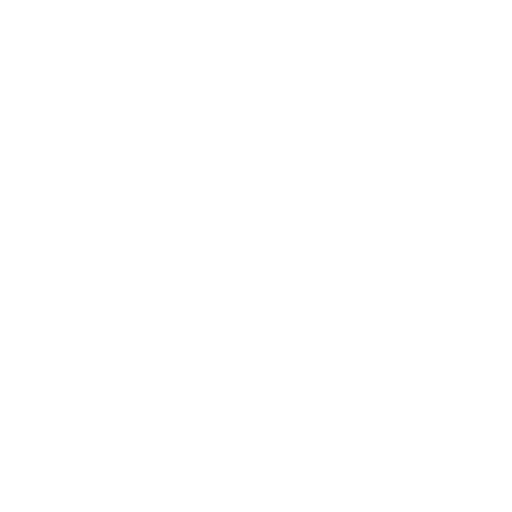
t = 0.00 s
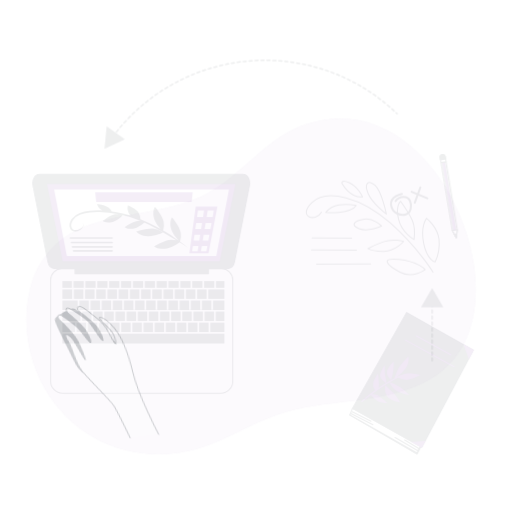
t = 0.15 s
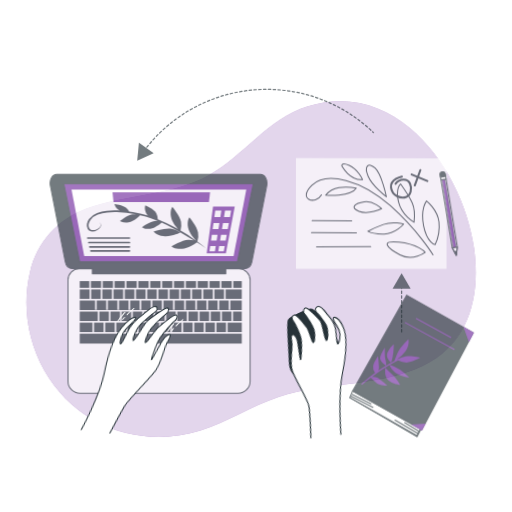
t = 0.45 s
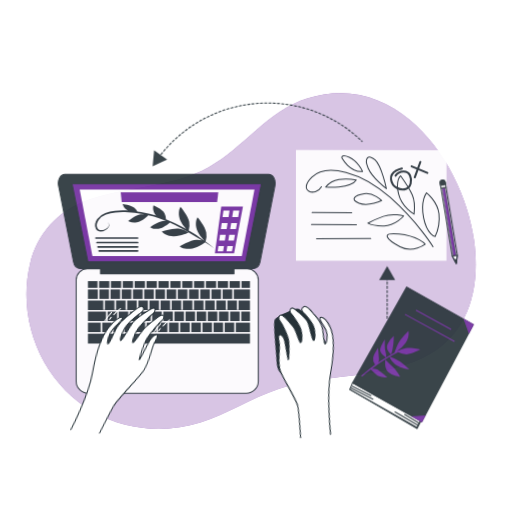
t = 0.60 s
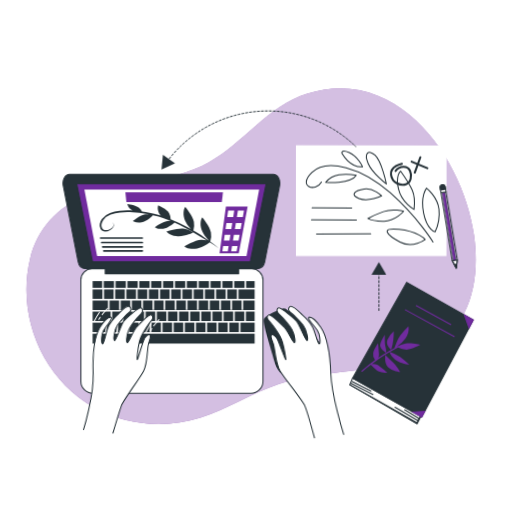
t = 0.80 s
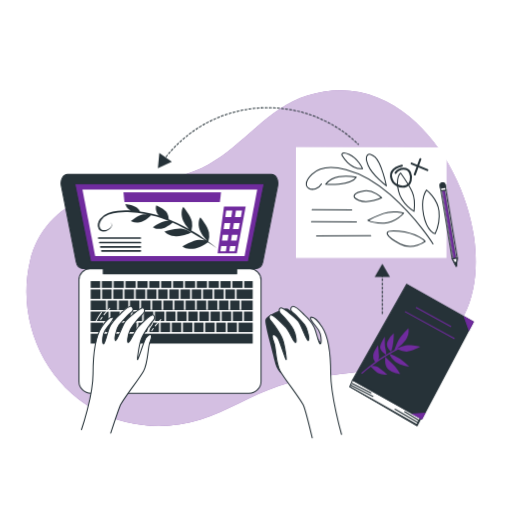
t = 1.00 s

The animated SVG that drew these frames (rendered in a browser with its animation timeline set to each time). Animation: 5 CSS @keyframes rules; one cycle of 1.00 s.

<svg id="freepik_stories-creation-process" class="animated" xmlns="http://www.w3.org/2000/svg" viewBox="0 0 500 500" version="1.1" xmlnsxlink="http://www.w3.org/1999/xlink" xmlnssvgjs="http://svgjs.com/svgjs"><style>svg#freepik_stories-creation-process:not(.animated) .animable {opacity: 0;}svg#freepik_stories-creation-process.animated #freepik--background-simple--inject-41 {animation: 1s 1 forwards cubic-bezier(.36,-0.01,.5,1.38) slideUp;animation-delay: 0s;}svg#freepik_stories-creation-process.animated #freepik--Sketch--inject-41 {animation: 1s 1 forwards cubic-bezier(.36,-0.01,.5,1.38) slideUp;animation-delay: 0s;}svg#freepik_stories-creation-process.animated #freepik--Pencil--inject-41 {animation: 1s 1 forwards cubic-bezier(.36,-0.01,.5,1.38) slideDown;animation-delay: 0s;}svg#freepik_stories-creation-process.animated #freepik--Device--inject-41 {animation: 1s 1 forwards cubic-bezier(.36,-0.01,.5,1.38) slideLeft;animation-delay: 0s;}svg#freepik_stories-creation-process.animated #freepik--Book--inject-41 {animation: 1s 1 forwards cubic-bezier(.36,-0.01,.5,1.38) slideUp;animation-delay: 0s;}svg#freepik_stories-creation-process.animated #freepik--right-hand--inject-41 {animation: 1s 1 forwards cubic-bezier(.36,-0.01,.5,1.38) lightSpeedLeft;animation-delay: 0s;}svg#freepik_stories-creation-process.animated #freepik--left-hand--inject-41 {animation: 1s 1 forwards cubic-bezier(.36,-0.01,.5,1.38) lightSpeedLeft;animation-delay: 0s;}svg#freepik_stories-creation-process.animated #freepik--Arrows--inject-41 {animation: 1s 1 forwards cubic-bezier(.36,-0.01,.5,1.38) zoomOut;animation-delay: 0s;}            @keyframes slideUp {                0% {                    opacity: 0;                    transform: translateY(30px);                }                100% {                    opacity: 1;                    transform: inherit;                }            }                    @keyframes slideDown {                0% {                    opacity: 0;                    transform: translateY(-30px);                }                100% {                    opacity: 1;                    transform: translateY(0);                }            }                    @keyframes slideLeft {                0% {                    opacity: 0;                    transform: translateX(-30px);                }                100% {                    opacity: 1;                    transform: translateX(0);                }            }                    @keyframes lightSpeedLeft {              from {                transform: translate3d(-50%, 0, 0) skewX(20deg);                opacity: 0;              }              60% {                transform: skewX(-10deg);                opacity: 1;              }              80% {                transform: skewX(2deg);              }              to {                opacity: 1;                transform: translate3d(0, 0, 0);              }            }                    @keyframes zoomOut {                0% {                    opacity: 0;                    transform: scale(1.5);                }                100% {                    opacity: 1;                    transform: scale(1);                }            }        </style><g id="freepik--background-simple--inject-41" class="animable" style="transform-origin: 245.204px 252.137px;"><path d="M399.93,114.08c-26.79-22.14-60.83-33-100-20.68-38.71,12.14-61.68,48-96.05,67.08-36.57,20.31-81.24,18.23-120.1,32.86C56.31,203.68,36.17,226,29.35,254.64,16,310.67,41.23,371.42,91.72,399.77c31.48,17.68,69.68,20.88,104,9.92,26.32-8.42,49.94-23.87,76.2-32.74,45.61-15.41,96.47-9.15,140.6-30.21,46.71-22.28,56.64-69.66,50.39-115C457.18,190.55,434.65,142.79,399.93,114.08Z" style="fill: rgb(112, 43, 158); transform-origin: 245.204px 252.137px;" id="el8ilgpvb0gj9" class="animable"></path><g id="elu069dx6p7al"><path d="M399.93,114.08c-26.79-22.14-60.83-33-100-20.68-38.71,12.14-61.68,48-96.05,67.08-36.57,20.31-81.24,18.23-120.1,32.86C56.31,203.68,36.17,226,29.35,254.64,16,310.67,41.23,371.42,91.72,399.77c31.48,17.68,69.68,20.88,104,9.92,26.32-8.42,49.94-23.87,76.2-32.74,45.61-15.41,96.47-9.15,140.6-30.21,46.71-22.28,56.64-69.66,50.39-115C457.18,190.55,434.65,142.79,399.93,114.08Z" style="fill: rgb(255, 255, 255); opacity: 0.7; transform-origin: 245.204px 252.137px;" class="animable"></path></g></g><g id="freepik--Sketch--inject-41" class="animable" style="transform-origin: 362.51px 197.86px;"><g id="eltro5xriux5k"><rect x="308.47" y="124.33" width="108.08" height="147.06" style="fill: rgb(255, 255, 255); transform-origin: 362.51px 197.86px; transform: rotate(90.03deg);" class="animable"></rect></g><path d="M415.28,235.73s-6.74-8-25.68-10-11.66,5.76,1,12.48S415.28,235.73,415.28,235.73Z" style="fill: rgb(255, 255, 255); stroke: rgb(38, 50, 56); stroke-linecap: round; stroke-linejoin: round; transform-origin: 396.666px 233.038px;" id="eliaqpelin0d" class="animable"></path><path d="M413.66,210c-3.4-16.56,2.82-24.45,2.82-24.45s10.69,8.2,12.19,20.45a41.9,41.9,0,0,1-3.76,22.29S417.06,226.56,413.66,210Z" style="fill: rgb(255, 255, 255); stroke: rgb(38, 50, 56); stroke-linecap: round; stroke-linejoin: round; transform-origin: 420.774px 206.92px;" id="el9cm3nj3n8sw" class="animable"></path><path d="M404.32,206.35s-11.84-6.41-15.14-19.8,1.95-17.62,1.95-17.62,8.4,11.79,11.48,18.82S404.32,206.35,404.32,206.35Z" style="fill: rgb(255, 255, 255); stroke: rgb(38, 50, 56); stroke-linecap: round; stroke-linejoin: round; transform-origin: 396.357px 187.64px;" id="elx6hnuryevei" class="animable"></path><path d="M394.18,208.22s-10.42-3.17-19.85.33a123,123,0,0,0-15.15,6.64s5.15,2.91,16,2.66S394.18,208.22,394.18,208.22Z" style="fill: rgb(255, 255, 255); stroke: rgb(38, 50, 56); stroke-linecap: round; stroke-linejoin: round; transform-origin: 376.68px 212.385px;" id="el1a0i6oe1vbc" class="animable"></path><path d="M422.82,238.22s-14.16-23.45-41.75-48.11-62-34.06-76.48-20,3.5,19.75,9.31,9.46" style="fill: none; stroke: rgb(38, 50, 56); stroke-linecap: round; stroke-linejoin: round; transform-origin: 360.95px 200.885px;" id="el06imwkt0bjzn" class="animable"></path><path d="M377.27,181.46s-13.5-10.2-17.77-19.94.19-14.27,6.75-8.12S377.27,181.46,377.27,181.46Z" style="fill: none; stroke: rgb(38, 50, 56); stroke-linecap: round; stroke-linejoin: round; transform-origin: 367.545px 166.028px;" id="el0powrjhpdy7" class="animable"></path><path d="M372.72,193.13s-8.06-8.08-17.12-6.68-14.3,5.63-5,9.27S372.72,193.13,372.72,193.13Z" style="fill: none; stroke: rgb(38, 50, 56); stroke-linecap: round; stroke-linejoin: round; transform-origin: 359.213px 191.574px;" id="elb1fesgchnkr" class="animable"></path><line x1="304.76" y1="204.7" x2="343.44" y2="204.99" style="fill: none; stroke: rgb(38, 50, 56); stroke-linecap: round; stroke-linejoin: round; transform-origin: 324.1px 204.845px;" id="el2mo2g6cvh8" class="animable"></line><line x1="304.17" y1="216.47" x2="348.04" y2="216.78" style="fill: none; stroke: rgb(38, 50, 56); stroke-linecap: round; stroke-linejoin: round; transform-origin: 326.105px 216.625px;" id="el92yqk0zk6g" class="animable"></line><line x1="309.13" y1="230.41" x2="362" y2="230.23" style="fill: none; stroke: rgb(38, 50, 56); stroke-linecap: round; stroke-linejoin: round; transform-origin: 335.565px 230.32px;" id="eljws7imwbgf9" class="animable"></line><path d="M347.87,173.12a47,47,0,0,0-16.95-.61A21.11,21.11,0,0,0,318,179.88S342.48,181.82,347.87,173.12Z" style="fill: none; stroke: rgb(38, 50, 56); stroke-linecap: round; stroke-linejoin: round; transform-origin: 332.935px 176.039px;" id="el1reamc6grfci" class="animable"></path><path d="M354,164.7s-4.45-10.14-13-13.87-7.12.82-7.12.82S341.86,166,354,164.7Z" style="fill: none; stroke: rgb(38, 50, 56); stroke-linecap: round; stroke-linejoin: round; transform-origin: 343.895px 157.072px;" id="elz4twj72qpfg" class="animable"></path><path d="M392.45,161.72s-11.53,2.34-10.61,10.67,9.75,11,14.53,9.46,6.23-8.2,4-13.24-10-5.42-14.11.19" style="fill: none; stroke: rgb(38, 50, 56); stroke-linecap: round; stroke-linejoin: round; stroke-width: 2px; transform-origin: 391.591px 171.992px;" id="eli7v3sb5q1qs" class="animable"></path><line x1="410.46" y1="155.46" x2="405" y2="170.41" style="fill: none; stroke: rgb(38, 50, 56); stroke-linecap: round; stroke-linejoin: round; stroke-width: 2px; transform-origin: 407.73px 162.935px;" id="elualywv3v1r" class="animable"></line><line x1="401.96" y1="159.74" x2="417.31" y2="166.11" style="fill: none; stroke: rgb(38, 50, 56); stroke-linecap: round; stroke-linejoin: round; stroke-width: 2px; transform-origin: 409.635px 162.925px;" id="elqltggcv6ubm" class="animable"></line></g><g id="freepik--Pencil--inject-41" class="animable" style="transform-origin: 438.218px 219.238px;"><polygon points="446.67 251.93 445.57 260.06 441.66 252.76 430.62 186.31 435.63 185.48 446.67 251.93" style="fill: rgb(255, 255, 255); stroke: rgb(38, 50, 56); stroke-linecap: round; stroke-linejoin: round; transform-origin: 438.645px 222.77px;" id="el10dsgu3yd7e9" class="animable"></polygon><g id="elsa2lu2f0vu"><rect x="437.26" y="185.44" width="2.77" height="67.36" style="fill: rgb(112, 43, 158); stroke: rgb(38, 50, 56); stroke-linecap: round; stroke-linejoin: round; stroke-width: 0.5px; transform-origin: 438.645px 219.12px; transform: rotate(-9.43deg);" class="animable"></rect></g><polygon points="446.66 251.94 441.67 252.77 445.57 260.06 446.66 251.94" style="fill: none; stroke: rgb(38, 50, 56); stroke-linecap: round; stroke-linejoin: round; transform-origin: 444.165px 256px;" id="elmyxe11dyouk" class="animable"></polygon><polygon points="443.62 256.41 445.57 260.06 446.12 256 443.62 256.41" style="fill: rgb(38, 50, 56); stroke: rgb(38, 50, 56); stroke-linecap: round; stroke-linejoin: round; transform-origin: 444.87px 258.03px;" id="els5n2e73xri" class="animable"></polygon><path d="M431.89,178.45h0a2.54,2.54,0,0,0-2.09,2.92l.82,4.94,5-.83-.82-4.94A2.54,2.54,0,0,0,431.89,178.45Z" style="fill: rgb(255, 255, 255); stroke: rgb(38, 50, 56); stroke-linecap: round; stroke-linejoin: round; transform-origin: 432.693px 182.364px;" id="el6b5k3dvbqge" class="animable"></path><path d="M431.89,178.45h0a2.54,2.54,0,0,0-2.09,2.92l.4,2.36,5-.83-.39-2.36A2.54,2.54,0,0,0,431.89,178.45Z" style="fill: rgb(38, 50, 56); stroke: rgb(38, 50, 56); stroke-linecap: round; stroke-linejoin: round; transform-origin: 432.483px 181.073px;" id="el6p1mprqj91l" class="animable"></path></g><g id="freepik--Device--inject-41" class="animable" style="transform-origin: 165.525px 277.15px;"><path d="M87.74,262.58H244.23a10.67,10.67,0,0,1,10.67,10.67v99.08A11.67,11.67,0,0,1,243.22,384H88.74a11.67,11.67,0,0,1-11.67-11.67V273.24A10.67,10.67,0,0,1,87.74,262.58Z" style="fill: rgb(255, 255, 255); stroke: rgb(38, 50, 56); stroke-linecap: round; stroke-linejoin: round; transform-origin: 165.985px 323.29px;" id="ele6aq0krk36" class="animable"></path><rect x="134.19" y="274.53" width="10.01" height="6.58" style="fill: rgb(38, 50, 56); transform-origin: 139.195px 277.82px;" id="el3f8sm4h9np4" class="animable"></rect><rect x="102.48" y="315.09" width="9.29" height="9.22" style="fill: rgb(38, 50, 56); transform-origin: 107.125px 319.7px;" id="elvtgg2jvivzg" class="animable"></rect><rect x="143.46" y="282.68" width="9.36" height="9.22" style="fill: rgb(38, 50, 56); transform-origin: 148.14px 287.29px;" id="elcbfkpoxfufg" class="animable"></rect><rect x="122.6" y="274.53" width="10.01" height="6.58" style="fill: rgb(38, 50, 56); transform-origin: 127.605px 277.82px;" id="elxhpwwn79ave" class="animable"></rect><rect x="154.41" y="282.68" width="9.36" height="9.22" style="fill: rgb(38, 50, 56); transform-origin: 159.09px 287.29px;" id="elfo1cfqqanyu" class="animable"></rect><rect x="145.78" y="274.53" width="10.01" height="6.58" style="fill: rgb(38, 50, 56); transform-origin: 150.785px 277.82px;" id="eltkr9g8boum" class="animable"></rect><rect x="88.55" y="304.28" width="17.61" height="9.22" style="fill: rgb(38, 50, 56); transform-origin: 97.355px 308.89px;" id="elhchg6jw79i" class="animable"></rect><rect x="121.57" y="282.68" width="9.36" height="9.22" style="fill: rgb(38, 50, 56); transform-origin: 126.25px 287.29px;" id="elyzvpo19kfui" class="animable"></rect><rect x="88.55" y="315.09" width="12.35" height="9.22" style="fill: rgb(38, 50, 56); transform-origin: 94.725px 319.7px;" id="elnirsz9zl7gm" class="animable"></rect><rect x="157.38" y="274.53" width="10.01" height="6.58" style="fill: rgb(38, 50, 56); transform-origin: 162.385px 277.82px;" id="eliqjydw8voto" class="animable"></rect><rect x="99.68" y="282.68" width="9.36" height="9.22" style="fill: rgb(38, 50, 56); transform-origin: 104.36px 287.29px;" id="elm0fthalb7z" class="animable"></rect><rect x="99.42" y="274.53" width="10.01" height="6.58" style="fill: rgb(38, 50, 56); transform-origin: 104.425px 277.82px;" id="el0rlhd0e9ef5h" class="animable"></rect><rect x="111.01" y="274.53" width="10.01" height="6.58" style="fill: rgb(38, 50, 56); transform-origin: 116.015px 277.82px;" id="elalkcb4jcb0b" class="animable"></rect><rect x="110.63" y="282.68" width="9.36" height="9.22" style="fill: rgb(38, 50, 56); transform-origin: 115.31px 287.29px;" id="el1477f3l7s4f" class="animable"></rect><rect x="132.52" y="282.68" width="9.36" height="9.22" style="fill: rgb(38, 50, 56); transform-origin: 137.2px 287.29px;" id="elmez9clvmtqe" class="animable"></rect><rect x="203.74" y="274.53" width="10.01" height="6.58" style="fill: rgb(38, 50, 56); transform-origin: 208.745px 277.82px;" id="elak8yzib3t2" class="animable"></rect><rect x="215.33" y="274.53" width="10.01" height="6.58" style="fill: rgb(38, 50, 56); transform-origin: 220.335px 277.82px;" id="elcj9occaoxu" class="animable"></rect><rect x="209.14" y="282.68" width="9.36" height="9.22" style="fill: rgb(38, 50, 56); transform-origin: 213.82px 287.29px;" id="elv2fx0q7hg6j" class="animable"></rect><rect x="220.08" y="282.68" width="9.36" height="9.22" style="fill: rgb(38, 50, 56); transform-origin: 224.76px 287.29px;" id="ell936kdtyt6h" class="animable"></rect><rect x="232.98" y="315.09" width="13.79" height="9.22" style="fill: rgb(38, 50, 56); transform-origin: 239.875px 319.7px;" id="ell9n7xr7qs3" class="animable"></rect><rect x="226.92" y="274.53" width="10.01" height="6.58" style="fill: rgb(38, 50, 56); transform-origin: 231.925px 277.82px;" id="el3dzexbx0xoh" class="animable"></rect><rect x="88.55" y="282.68" width="9.56" height="9.22" style="fill: rgb(38, 50, 56); transform-origin: 93.33px 287.29px;" id="elfhwywasxfwn" class="animable"></rect><rect x="168.97" y="274.53" width="10.01" height="6.58" style="fill: rgb(38, 50, 56); transform-origin: 173.975px 277.82px;" id="elrietnkoudl8" class="animable"></rect><rect x="180.56" y="274.53" width="10.01" height="6.58" style="fill: rgb(38, 50, 56); transform-origin: 185.565px 277.82px;" id="elbmvwhwcdj3b" class="animable"></rect><rect x="176.3" y="282.68" width="9.36" height="9.22" style="fill: rgb(38, 50, 56); transform-origin: 180.98px 287.29px;" id="elhrjk84gouap" class="animable"></rect><rect x="198.19" y="282.68" width="9.36" height="9.22" style="fill: rgb(38, 50, 56); transform-origin: 202.87px 287.29px;" id="elnll2rshq0qa" class="animable"></rect><rect x="165.36" y="282.68" width="9.36" height="9.22" style="fill: rgb(38, 50, 56); transform-origin: 170.04px 287.29px;" id="elvwbhdkb0j3" class="animable"></rect><rect x="187.25" y="282.68" width="9.36" height="9.22" style="fill: rgb(38, 50, 56); transform-origin: 191.93px 287.29px;" id="el7zc6wqip7ov" class="animable"></rect><rect x="192.15" y="274.53" width="10.01" height="6.58" style="fill: rgb(38, 50, 56); transform-origin: 197.155px 277.82px;" id="elfiq3g0kae9" class="animable"></rect><rect x="178.6" y="315.09" width="9.29" height="9.22" style="fill: rgb(38, 50, 56); transform-origin: 183.245px 319.7px;" id="eljb0dow8z298" class="animable"></rect><rect x="227.36" y="304.28" width="9.29" height="9.22" style="fill: rgb(38, 50, 56); transform-origin: 232.005px 308.89px;" id="elxidnltnpirm" class="animable"></rect><rect x="216.49" y="304.28" width="9.29" height="9.22" style="fill: rgb(38, 50, 56); transform-origin: 221.135px 308.89px;" id="elrzayxkhstd" class="animable"></rect><rect x="222.1" y="315.09" width="9.29" height="9.22" style="fill: rgb(38, 50, 56); transform-origin: 226.745px 319.7px;" id="elgoflxzz30wr" class="animable"></rect><rect x="211.23" y="315.09" width="9.29" height="9.22" style="fill: rgb(38, 50, 56); transform-origin: 215.875px 319.7px;" id="elvo5j9b7ixxh" class="animable"></rect><rect x="189.48" y="315.09" width="9.29" height="9.22" style="fill: rgb(38, 50, 56); transform-origin: 194.125px 319.7px;" id="elyj4mlch9p5h" class="animable"></rect><rect x="200.35" y="315.09" width="9.29" height="9.22" style="fill: rgb(38, 50, 56); transform-origin: 204.995px 319.7px;" id="elqh0vsmd07qr" class="animable"></rect><rect x="205.61" y="304.28" width="9.29" height="9.22" style="fill: rgb(38, 50, 56); transform-origin: 210.255px 308.89px;" id="elbxmgte3vhef" class="animable"></rect><rect x="194.74" y="304.28" width="9.29" height="9.22" style="fill: rgb(38, 50, 56); transform-origin: 199.385px 308.89px;" id="ele5velrcpnm5" class="animable"></rect><rect x="238.52" y="274.53" width="8.25" height="6.58" style="fill: rgb(38, 50, 56); transform-origin: 242.645px 277.82px;" id="el1i7ihfs6bsq" class="animable"></rect><rect x="88.55" y="274.53" width="9.29" height="6.58" style="fill: rgb(38, 50, 56); transform-origin: 93.195px 277.82px;" id="elqmh16xhcv3o" class="animable"></rect><rect x="88.55" y="325.89" width="158.22" height="9.59" style="fill: rgb(38, 50, 56); transform-origin: 167.66px 330.685px;" id="elko92bmcralg" class="animable"></rect><rect x="231.03" y="282.68" width="15.74" height="9.22" style="fill: rgb(38, 50, 56); transform-origin: 238.9px 287.29px;" id="elw1iha7rthp" class="animable"></rect><rect x="238.23" y="304.28" width="8.53" height="9.22" style="fill: rgb(38, 50, 56); transform-origin: 242.495px 308.89px;" id="el1q12yv49ecz" class="animable"></rect><polygon points="235.61 302.64 234.03 302.64 234.03 293.48 224.73 293.48 224.73 302.64 223.15 302.64 223.15 293.48 213.86 293.48 213.86 302.64 212.28 302.64 212.28 293.48 202.98 293.48 202.98 302.64 201.4 302.64 201.4 293.48 192.11 293.48 192.11 302.64 190.53 302.64 190.53 293.48 181.23 293.48 181.23 302.64 179.65 302.64 179.65 293.48 170.36 293.48 170.36 302.64 168.78 302.64 168.78 293.48 159.48 293.48 159.48 302.64 157.9 302.64 157.9 293.48 148.61 293.48 148.61 302.64 147.03 302.64 147.03 293.48 137.73 293.48 137.73 302.64 136.15 302.64 136.15 293.48 126.86 293.48 126.86 302.64 125.28 302.64 125.28 293.48 115.98 293.48 115.98 302.64 114.4 302.64 114.4 293.48 105.11 293.48 105.11 302.64 103.53 302.64 103.53 293.48 88.55 293.48 88.55 302.7 246.76 302.7 246.76 293.48 235.61 293.48 235.61 302.64" style="fill: rgb(38, 50, 56); transform-origin: 167.655px 298.09px;" id="elkvj58cxgpma" class="animable"></polygon><rect x="151.24" y="304.28" width="9.29" height="9.22" style="fill: rgb(38, 50, 56); transform-origin: 155.885px 308.89px;" id="elh88jlfz02nq" class="animable"></rect><rect x="183.86" y="304.28" width="9.29" height="9.22" style="fill: rgb(38, 50, 56); transform-origin: 188.505px 308.89px;" id="elhhw31llm7b" class="animable"></rect><rect x="129.49" y="304.28" width="9.29" height="9.22" style="fill: rgb(38, 50, 56); transform-origin: 134.135px 308.89px;" id="elmacg4pj7hi" class="animable"></rect><rect x="135.11" y="315.09" width="9.29" height="9.22" style="fill: rgb(38, 50, 56); transform-origin: 139.755px 319.7px;" id="elyfw97j1bxhg" class="animable"></rect><rect x="140.36" y="304.28" width="9.29" height="9.22" style="fill: rgb(38, 50, 56); transform-origin: 145.005px 308.89px;" id="eltwlm1nimmj" class="animable"></rect><rect x="118.61" y="304.28" width="9.29" height="9.22" style="fill: rgb(38, 50, 56); transform-origin: 123.255px 308.89px;" id="ellmvcucdufbo" class="animable"></rect><rect x="113.36" y="315.09" width="9.29" height="9.22" style="fill: rgb(38, 50, 56); transform-origin: 118.005px 319.7px;" id="elapsqxm2v9ep" class="animable"></rect><rect x="124.23" y="315.09" width="9.29" height="9.22" style="fill: rgb(38, 50, 56); transform-origin: 128.875px 319.7px;" id="elor54vz1t5g8" class="animable"></rect><rect x="162.11" y="304.28" width="9.29" height="9.22" style="fill: rgb(38, 50, 56); transform-origin: 166.755px 308.89px;" id="elj1zs8eoybwo" class="animable"></rect><rect x="167.73" y="315.09" width="9.29" height="9.22" style="fill: rgb(38, 50, 56); transform-origin: 172.375px 319.7px;" id="eltfglmhloz3k" class="animable"></rect><rect x="172.99" y="304.28" width="9.29" height="9.22" style="fill: rgb(38, 50, 56); transform-origin: 177.635px 308.89px;" id="elcu4db19oezv" class="animable"></rect><rect x="145.98" y="315.09" width="9.29" height="9.22" style="fill: rgb(38, 50, 56); transform-origin: 150.625px 319.7px;" id="el2wc4u3w1k41" class="animable"></rect><rect x="156.85" y="315.09" width="9.29" height="9.22" style="fill: rgb(38, 50, 56); transform-origin: 161.495px 319.7px;" id="elgq2kicd4qq" class="animable"></rect><rect x="107.74" y="304.28" width="9.29" height="9.22" style="fill: rgb(38, 50, 56); transform-origin: 112.385px 308.89px;" id="elgw6r0x3cccd" class="animable"></rect><path d="M265.05,170.3H66c-4.18,0-7.23,5.44-6.14,11l14.55,74.39c.75,3.81,3.27,6.46,6.15,6.46h20.32v5.12H231.13v-5.12h19.36c2.88,0,5.4-2.65,6.15-6.46l14.55-74.39C272.28,175.74,269.23,170.3,265.05,170.3Z" style="fill: rgb(38, 50, 56); stroke: rgb(38, 50, 56); stroke-linecap: round; stroke-linejoin: round; transform-origin: 165.525px 218.785px;" id="el933xelzxw9q" class="animable"></path><polygon points="242.53 255.58 88.48 255.58 73.07 179.48 257.94 179.48 242.53 255.58" style="fill: rgb(112, 43, 158); stroke: rgb(38, 50, 56); stroke-linecap: round; stroke-linejoin: round; transform-origin: 165.505px 217.53px;" id="elrxigl2cl5lq" class="animable"></polygon><polygon points="80.51 185.07 92.92 250.04 238.8 250.04 251.2 185.07 80.51 185.07" style="fill: rgb(255, 255, 255); transform-origin: 165.855px 217.555px;" id="elcg6wiaz9ut5" class="animable"></polygon><path d="M178.14,223.34c-5.93-1.14-17.39,2.67-17.39,2.67s2.37,3.42,9.49,4.56,16.59-3.42,16.59-3.42S184.06,224.49,178.14,223.34Z" style="fill: rgb(38, 50, 56); transform-origin: 173.79px 226.94px;" id="el2ha8f6fjxvx" class="animable"></path><path d="M211.72,242.37q-3.94-3.12-8-6.11l.22-.17s-.17-.1-.51-.26a17.43,17.43,0,0,0,.65-8.82c-.88-5.76-8.46-14.87-8.46-14.87s-2.55,3.3-1.27,10.14c1,5.39,6,10.91,8,13-2-1.44-3.94-2.85-5.94-4.25-1.29-.91-2.62-1.8-3.94-2.68s-2.74-1.64-4.1-2.47l-1.4-.81a18.25,18.25,0,0,0,.48-8.35c-.88-5.75-8.46-14.86-8.46-14.86s-2.55,3.3-1.27,10.13c.83,4.46,4.37,9,6.74,11.63-1.47-.83-2.94-1.64-4.44-2.43a161.48,161.48,0,0,0-15.25-7.13,12.73,12.73,0,0,0-1.46-5.81c-2.05-4-10.7-7.69-10.7-7.69s-1.49,3.55,1.14,8.17a8.77,8.77,0,0,0,1.48,1.87l-1.81-.57c-3.1-.9-6.24-1.64-9.4-2.28-2.4-.47-4.82-.89-7.24-1.23a12.3,12.3,0,0,0-3.21-3.87c-3-2.48-11-3.43-11-3.43s.17,2.89,3.87,5.72a9.79,9.79,0,0,0,1,.65c-.89,0-1.79-.09-2.69-.12a70.56,70.56,0,0,0-9.74.36,37.8,37.8,0,0,0-9.55,2.24,17.21,17.21,0,0,0-7.9,5.87,12.07,12.07,0,0,0-2,4.57,7.58,7.58,0,0,0,.69,5,5.09,5.09,0,0,0,1.93,2,5.6,5.6,0,0,0,2.69.63,9.71,9.71,0,0,0,4.82-1.57,11.7,11.7,0,0,0,2-1.45,5.15,5.15,0,0,0,1.43-2,3.31,3.31,0,0,0,0-2.38,4.9,4.9,0,0,0-1.38-1.92,4.66,4.66,0,0,1,1.16,2,3,3,0,0,1-.2,2.15,7,7,0,0,1-3.41,2.87,8.54,8.54,0,0,1-4.32.93,4,4,0,0,1-1.88-.65,3.91,3.91,0,0,1-1.32-1.36,6,6,0,0,1-.51-4A10.41,10.41,0,0,1,99,214.86a15.42,15.42,0,0,1,7.14-5.27,35.71,35.71,0,0,1,9.1-2.13,68.28,68.28,0,0,1,9.49-.35,114.94,114.94,0,0,1,18.94,2.25l.23,0a17.12,17.12,0,0,0-3.91,0c-4.67.55-12,6.42-12,6.42s2.73,2.15,8.27,1.3,11.17-6.83,11.17-6.83a7.12,7.12,0,0,0-.81-.32c2.11.47,4.21,1,6.27,1.6,3,.91,6,2,9,3.09,1,.38,2,.79,3,1.19a17.76,17.76,0,0,0-3.37,0c-4.69.41-12.18,6.05-12.18,6.05s2.66,2.23,8.23,1.55c4.63-.56,9.43-4.67,10.91-6q5.46,2.42,10.73,5.21c2.8,1.47,5.55,3.05,8.28,4.65l4.05,2.47c1.35.82,2.74,1.59,4.09,2.42s2.77,1.67,4.14,2.53a23.26,23.26,0,0,0-5.23-.42c-6,.19-16.3,6.4-16.3,6.4s3.11,2.82,10.31,2.37c5.79-.35,12.19-4.63,14.47-6.3Q207.4,239.52,211.72,242.37Z" style="fill: rgb(38, 50, 56); transform-origin: 153.563px 221.154px;" id="elkiq3vbhnki" class="animable"></path><path d="M137.05,231.66H96.35a.83.83,0,0,0-.84.82.83.83,0,0,0,.84.81h40.7a.82.82,0,0,0,.84-.81A.83.83,0,0,0,137.05,231.66Z" style="fill: rgb(38, 50, 56); transform-origin: 116.7px 232.475px;" id="elyd2v870ded" class="animable"></path><path d="M137.05,236.08H97.46a.83.83,0,0,0-.84.81.83.83,0,0,0,.84.82h39.59a.83.83,0,0,0,.84-.82A.82.82,0,0,0,137.05,236.08Z" style="fill: rgb(38, 50, 56); transform-origin: 117.255px 236.895px;" id="elukj9mpw3m8" class="animable"></path><path d="M137.05,240.26H98.52a.82.82,0,1,0,0,1.63h38.53a.83.83,0,0,0,.84-.82A.82.82,0,0,0,137.05,240.26Z" style="fill: rgb(38, 50, 56); transform-origin: 117.75px 241.075px;" id="elioyhtbxp7a" class="animable"></path><path d="M137.05,244.22H99.51a.83.83,0,0,0-.84.81.83.83,0,0,0,.84.82h37.54a.83.83,0,0,0,.84-.82A.82.82,0,0,0,137.05,244.22Z" style="fill: rgb(38, 50, 56); transform-origin: 118.28px 245.035px;" id="el3y8kyqtqk1d" class="animable"></path><path d="M218.73,201.72l-6.22,45.6h18.75l8.66-45.6Zm1.83,43.65h-5.33l.75-5.18h5.4Zm1.67-10.51h-5.49l.79-5.49h5.57ZM224,223.71h-5.66l.84-5.83h5.74Zm1.87-11.85H220l.89-6.21h5.93Zm3.3,33.51h-5.33l.87-5.18h5.41Zm1.92-10.51h-5.48l.92-5.49h5.57Zm2-11.15h-5.65l1-5.83h5.74Zm2.17-11.85h-5.83l1-6.21h5.93Z" style="fill: rgb(112, 43, 158); transform-origin: 226.215px 224.52px;" id="elcuh2kbnagy" class="animable"></path><polygon points="121.53 197.22 214.69 197.22 215.85 187.89 120.53 187.89 121.53 197.22" style="fill: rgb(112, 43, 158); transform-origin: 168.19px 192.555px;" id="elsqdfoj0jdm" class="animable"></polygon></g><g id="freepik--Book--inject-41" class="animable" style="transform-origin: 401.97px 346.705px;"><polygon points="341.73 377.53 407.24 415.81 458.5 316.34 397.44 281.64 341.73 377.53" style="fill: rgb(38, 50, 56); stroke: rgb(38, 50, 56); stroke-linecap: round; stroke-linejoin: round; transform-origin: 400.115px 348.725px;" id="eldfl2fd9wuoo" class="animable"></polygon><path d="M344.28,371.12l-2.55,6.41,65.5,37.05a13.78,13.78,0,0,1,3.73-6.4Z" style="fill: rgb(255, 255, 255); stroke: rgb(38, 50, 56); stroke-linecap: round; stroke-linejoin: round; transform-origin: 376.345px 392.85px;" id="elzswci6gsf8c" class="animable"></path><polygon points="397.19 277.6 344.28 371.12 411.95 409.12 462.21 314.33 397.19 277.6" style="fill: rgb(38, 50, 56); stroke: rgb(38, 50, 56); stroke-linecap: round; stroke-linejoin: round; transform-origin: 403.245px 343.36px;" id="elsmjngm03a3i" class="animable"></polygon><line x1="343.95" y1="374.48" x2="362.3" y2="383.61" style="fill: none; stroke: rgb(38, 50, 56); stroke-linecap: round; stroke-linejoin: round; transform-origin: 353.125px 379.045px;" id="elnpmvi83ob0f" class="animable"></line><line x1="342.74" y1="376.19" x2="364.2" y2="387.16" style="fill: none; stroke: rgb(38, 50, 56); stroke-linecap: round; stroke-linejoin: round; transform-origin: 353.47px 381.675px;" id="elnf9hryv553h" class="animable"></line><line x1="408.92" y1="410.33" x2="395.2" y2="401.98" style="fill: none; stroke: rgb(38, 50, 56); stroke-linecap: round; stroke-linejoin: round; transform-origin: 402.06px 406.155px;" id="el51kj1io2yen" class="animable"></line><line x1="408.07" y1="412.46" x2="385.83" y2="399.52" style="fill: none; stroke: rgb(38, 50, 56); stroke-linecap: round; stroke-linejoin: round; transform-origin: 396.95px 405.99px;" id="elsn939tjynj" class="animable"></line><path d="M382.11,343.34a49.61,49.61,0,0,0,2.05-9.89,74.63,74.63,0,0,0,.42-8.18,20.23,20.23,0,0,0-6.07,8.11C375.93,339.1,382.11,343.34,382.11,343.34Z" style="fill: rgb(112, 43, 158); transform-origin: 381.23px 334.305px;" id="elzjhtw2k8v6k" class="animable"></path><path d="M383.46,355.25a91.22,91.22,0,0,1-7.08-6.73s-1.47,8,2.61,11.87,11.85,4.72,11.85,4.72S387.32,358.5,383.46,355.25Z" style="fill: rgb(112, 43, 158); transform-origin: 383.481px 356.815px;" id="eljf0g43tlu8" class="animable"></path><path d="M363,357.45a181.74,181.74,0,0,1,17.57-11.76c.19.83,1.15,4.08,5.39,7.4,4.92,3.85,13.74,4.89,13.74,4.89s-4.72-4.49-8.78-7.53a39.15,39.15,0,0,0-10.13-4.89c3.63-2.12,6.44-3.6,8-4.38a17.14,17.14,0,0,0,8.33,2.11c5.33-.16,13.33-4.75,13.33-4.75s-9.35-2.43-14.25-1.14c-2.51.67-4.75,1.43-6.35,2a.58.58,0,0,0-.26.05l-.48.23-1.39.55a33.08,33.08,0,0,0,8.41-8.16,16.26,16.26,0,0,0,2.84-11.59,86.36,86.36,0,0,0-7.74,8.58c-3,4-5.56,11.53-5.91,12.58-2.1,1.14-4.88,2.7-8.09,4.67a22.85,22.85,0,0,0-.79-6c-.93-3.75-.5-11.51-.5-11.51s-3.44,4.91-4.59,9.12c-1.09,4,5.22,8,5.81,8.41-2.32,1.42-4.88,3.06-7.58,4.9a8.43,8.43,0,0,0,.55-3.85c-.36-5.64-.89-10.24-.89-10.24s-4.05,5.55-4.78,9.76a8.26,8.26,0,0,0,1.86,6.6A163.15,163.15,0,0,0,353.14,364a.6.6,0,0,0-.05.83l0,0a.6.6,0,0,0,.8,0c2.77-2.46,5.57-4.74,8.32-6.85a70.6,70.6,0,0,0,5.93,5.61c2.78,2.23,10.11,2.25,10.11,2.25s-6.86-6.1-9.83-7.7A8.67,8.67,0,0,0,363,357.45Zm24.46-17,.09.07-.86.44Z" style="fill: rgb(112, 43, 158); transform-origin: 381.698px 343.16px;" id="elkrvzzm8t3j" class="animable"></path><line x1="406.27" y1="300.18" x2="440.56" y2="318.96" style="fill: none; stroke: rgb(112, 43, 158); stroke-miterlimit: 10; transform-origin: 423.415px 309.57px;" id="eld0r21hwbiy9" class="animable"></line><line x1="395.48" y1="304.27" x2="443.89" y2="330.78" style="fill: none; stroke: rgb(112, 43, 158); stroke-miterlimit: 10; transform-origin: 419.685px 317.525px;" id="elkj8u1r8cfyj" class="animable"></line><polygon points="458.09 322.1 462.21 314.33 453.49 309.41 458.09 322.1" style="fill: rgb(112, 43, 158); stroke: rgb(112, 43, 158); stroke-miterlimit: 10; transform-origin: 457.85px 315.755px;" id="elv2zhva53ws" class="animable"></polygon><polygon points="411.95 409.12 414.88 403.6 403.3 404.26 411.95 409.12" style="fill: rgb(112, 43, 158); stroke: rgb(112, 43, 158); stroke-miterlimit: 10; transform-origin: 409.09px 406.36px;" id="elk98xc4aycdo" class="animable"></polygon></g><g id="freepik--right-hand--inject-41" class="animable" style="transform-origin: 296.327px 363.338px;"><path d="M282.65,302.65a5.81,5.81,0,0,0-5.87-.89c-5.7,2.3-17,7.26-17.61,10.61-.8,4.48,7.12,31.12,9,40.09s6.33,15,17.41,17.41,25.59-3.69,31.13-13.71-2-19.15-7.78-28.17C304.33,320.85,288.88,307.78,282.65,302.65Z" style="fill: rgb(38, 50, 56); transform-origin: 288.879px 335.864px;" id="eld4n2oodv2hk" class="animable"></path><path d="M333.54,424.23S323,386.85,323,364.85s-3.67-38.08-8.18-45.13-8.74-9.88-10.72-9.88-.56,2.54,2.26,6.21,5.36,5.64,6.49,10.16,1.12,10.15-.29,9.59-3.66-11.85-5.64-16.08-6.77-9.59-9.59-12.13-9-10.16-11.84-8.18-1.13,4.79.56,5.92,8.46,7.9,11.56,12.13,5.08,15,3.39,15.23-6.77-15.51-9.59-18.9-14.1-12.69-16.64-13-2.82,3.67-.57,5.64S284,316.9,286.58,322s3.67,14.39,1.41,12.13-5.92-11.56-9-14.66-12.41-13-14.67-11.85-1.69,4,.28,5.92,9.59,12.7,11.57,18.34,4.23,21.43,3.1,19.18-4.8-13.82-6.77-18.62-5.92-7.05-6.49-4.79.57,3.38,2,8.46,1.41,18.61,5.64,26.23,20.59,28.21,22.85,33.85,8.41,31.4,8.41,31.4" style="fill: rgb(255, 255, 255); stroke: rgb(38, 50, 56); stroke-linecap: round; stroke-linejoin: round; transform-origin: 298.199px 363.338px;" id="elsp2qoeb4q6h" class="animable"></path></g><g id="freepik--left-hand--inject-41" class="animable" style="transform-origin: 118.31px 361.008px;"><path d="M99.65,309.94c-.46.65-.92,1.32-1.37,2" style="fill: none; stroke: rgb(255, 255, 255); stroke-linecap: round; stroke-linejoin: round; transform-origin: 98.965px 310.94px;" id="elu3uaxrpeui" class="animable"></path><path d="M107.15,301.31a51.27,51.27,0,0,0-5.53,6" style="fill: none; stroke: rgb(255, 255, 255); stroke-linecap: round; stroke-linejoin: round; transform-origin: 104.385px 304.31px;" id="elnyjrclltwe" class="animable"></path><path d="M99,305.11a78.25,78.25,0,0,0-5.32,8.64" style="fill: none; stroke: rgb(255, 255, 255); stroke-linecap: round; stroke-linejoin: round; transform-origin: 96.34px 309.43px;" id="ell6u38pzqsmn" class="animable"></path><path d="M149.58,320.88c-.45.65-.91,1.32-1.36,2" style="fill: none; stroke: rgb(255, 255, 255); stroke-linecap: round; stroke-linejoin: round; transform-origin: 148.9px 321.88px;" id="elv7qcytk6nxd" class="animable"></path><path d="M157.08,312.25a51.8,51.8,0,0,0-5.52,6" style="fill: none; stroke: rgb(255, 255, 255); stroke-linecap: round; stroke-linejoin: round; transform-origin: 154.32px 315.25px;" id="el394224pq8ny" class="animable"></path><path d="M149,316.05a76.65,76.65,0,0,0-5.32,8.64" style="fill: none; stroke: rgb(255, 255, 255); stroke-linecap: round; stroke-linejoin: round; transform-origin: 146.34px 320.37px;" id="elsj4ol2ni1c" class="animable"></path><path d="M79.54,419.56s11.32-32.71,11.32-54.71,3.67-38.08,8.18-45.13,8.75-9.88,10.72-9.88.57,2.54-2.25,6.21-5.36,5.64-6.49,10.16-1.13,10.15.28,9.59S105,324,106.94,319.72s6.77-9.59,9.59-12.13,9-10.16,11.85-8.18,1.13,4.79-.56,5.92-8.47,7.9-11.57,12.13-5.08,15-3.38,15.23,6.77-15.51,9.59-18.9,14.1-12.69,16.64-13,2.82,3.67.56,5.64S129.79,316.9,127.25,322s-3.66,14.39-1.41,12.13,5.93-11.56,9-14.66,12.41-13,14.67-11.85,1.69,4-.29,5.92-9.59,12.7-11.56,18.34-4.23,21.43-3.1,19.18,4.79-13.82,6.77-18.62,5.92-7.05,6.48-4.79-.56,3.38-2,8.46-1.41,18.61-5.64,26.23-20.59,28.21-22.85,33.85-9.17,26.74-9.17,26.74" style="fill: rgb(255, 255, 255); stroke: rgb(38, 50, 56); stroke-linecap: round; stroke-linejoin: round; transform-origin: 115.256px 361.008px;" id="el5be0ybo092j" class="animable"></path></g><g id="freepik--Arrows--inject-41" class="animable" style="transform-origin: 267.49px 205.838px;"><path d="M160.3,155.45l.61-.8" style="fill: none; stroke: rgb(38, 50, 56); stroke-linecap: round; stroke-linejoin: round; transform-origin: 160.605px 155.05px;" id="elcg6yvpgnd6l" class="animable"></path><path d="M162.14,153.09a127,127,0,0,1,186.35-13.47" style="fill: none; stroke: rgb(38, 50, 56); stroke-linecap: round; stroke-linejoin: round; stroke-dasharray: 1.99006, 1.99006; transform-origin: 255.315px 129.128px;" id="el8x64bca5xe6" class="animable"></path><path d="M349.21,140.31l.72.69" style="fill: none; stroke: rgb(38, 50, 56); stroke-linecap: round; stroke-linejoin: round; transform-origin: 349.57px 140.655px;" id="elwbe3gpm6c4j" class="animable"></path><polygon points="167.77 158.06 154.17 164.29 155.57 149.4 167.77 158.06" style="fill: rgb(38, 50, 56); transform-origin: 160.97px 156.845px;" id="elvsrpzjb8qen" class="animable"></polygon><line x1="373.33" y1="268.27" x2="373.33" y2="306.51" style="fill: none; stroke: rgb(38, 50, 56); stroke-linecap: round; stroke-linejoin: round; stroke-dasharray: 2, 2; transform-origin: 373.33px 287.39px;" id="el6lo08ii5ota" class="animable"></line><polygon points="365.85 270.45 373.33 257.5 380.81 270.45 365.85 270.45" style="fill: rgb(38, 50, 56); transform-origin: 373.33px 263.975px;" id="elx405m8d0a2m" class="animable"></polygon></g><defs>     <filter id="active" height="200%">         <feMorphology in="SourceAlpha" result="DILATED" operator="dilate" radius="2"></feMorphology>                <feFlood flood-color="#32DFEC" flood-opacity="1" result="PINK"></feFlood>        <feComposite in="PINK" in2="DILATED" operator="in" result="OUTLINE"></feComposite>        <feMerge>            <feMergeNode in="OUTLINE"></feMergeNode>            <feMergeNode in="SourceGraphic"></feMergeNode>        </feMerge>    </filter>    <filter id="hover" height="200%">        <feMorphology in="SourceAlpha" result="DILATED" operator="dilate" radius="2"></feMorphology>                <feFlood flood-color="#ff0000" flood-opacity="0.5" result="PINK"></feFlood>        <feComposite in="PINK" in2="DILATED" operator="in" result="OUTLINE"></feComposite>        <feMerge>            <feMergeNode in="OUTLINE"></feMergeNode>            <feMergeNode in="SourceGraphic"></feMergeNode>        </feMerge>            <feColorMatrix type="matrix" values="0   0   0   0   0                0   1   0   0   0                0   0   0   0   0                0   0   0   1   0 "></feColorMatrix>    </filter></defs></svg>